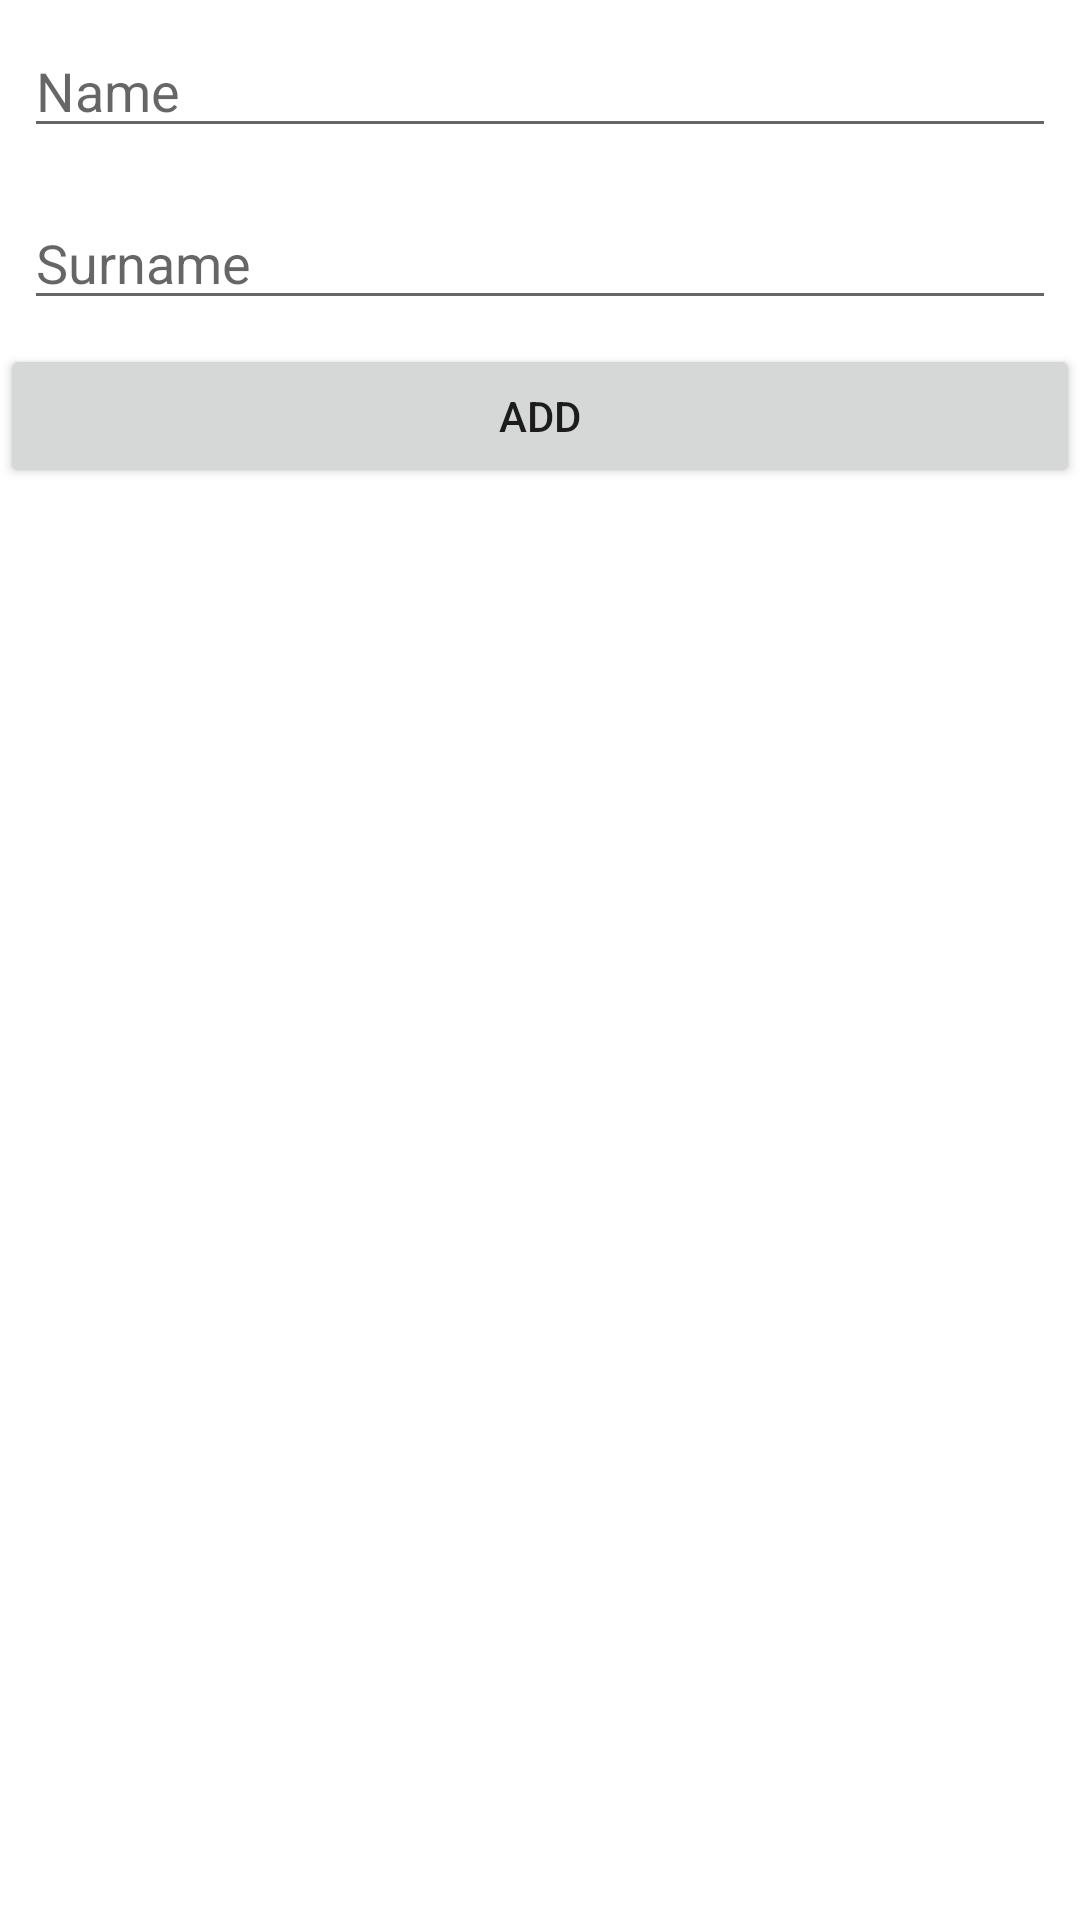

Layout XML and referenced resources for this Android screen:
<!-- AndroidManifest.xml: application theme Theme.MyPass2910 -->
<!-- res/layout/activity_main.xml -->
<?xml version="1.0" encoding="utf-8"?>
<LinearLayout xmlns:android="http://schemas.android.com/apk/res/android"
    xmlns:app="http://schemas.android.com/apk/res-auto"
    xmlns:tools="http://schemas.android.com/tools"
    android:layout_width="match_parent"
    android:layout_height="match_parent"
    android:orientation="vertical"
    tools:context=".MainActivity">

   <EditText
       android:layout_width="match_parent"
       android:layout_height="wrap_content"
       android:id="@+id/ed_name"
       android:hint="Name"
       android:layout_margin="8dp"/>

<EditText
    android:layout_width="match_parent"
    android:layout_height="wrap_content"
    android:id="@+id/ed_surname"
    android:hint="Surname"
    android:layout_margin="8dp"/>

    <Button
        android:layout_width="match_parent"
        android:layout_height="wrap_content"
        android:id="@+id/btn_add"
        android:text="Add"/>
</LinearLayout>
<!-- resources referenced by this layout -->
<resources>
  <style name="Theme.MyPass2910" parent="Theme.MaterialComponents.DayNight.DarkActionBar">
          
          <item name="colorPrimary">@color/purple_500</item>
          <item name="colorPrimaryVariant">@color/purple_700</item>
          <item name="colorOnPrimary">@color/white</item>
          
          <item name="colorSecondary">@color/teal_200</item>
          <item name="colorSecondaryVariant">@color/teal_700</item>
          <item name="colorOnSecondary">@color/black</item>
          
          <item name="android:statusBarColor" tools:targetApi="l">?attr/colorPrimaryVariant</item>
          
      </style>
  <!-- not gathered from this repository: default colours our renderer supplied (Android Studio template values) -->
  <color name="purple_500">#FF6200EE</color>
  <color name="purple_700">#FF3700B3</color>
  <color name="teal_200">#FF03DAC5</color>
  <color name="teal_700">#FF018786</color>
  <color name="black">#FF000000</color>
  <color name="white">#FFFFFFFF</color>
</resources>
